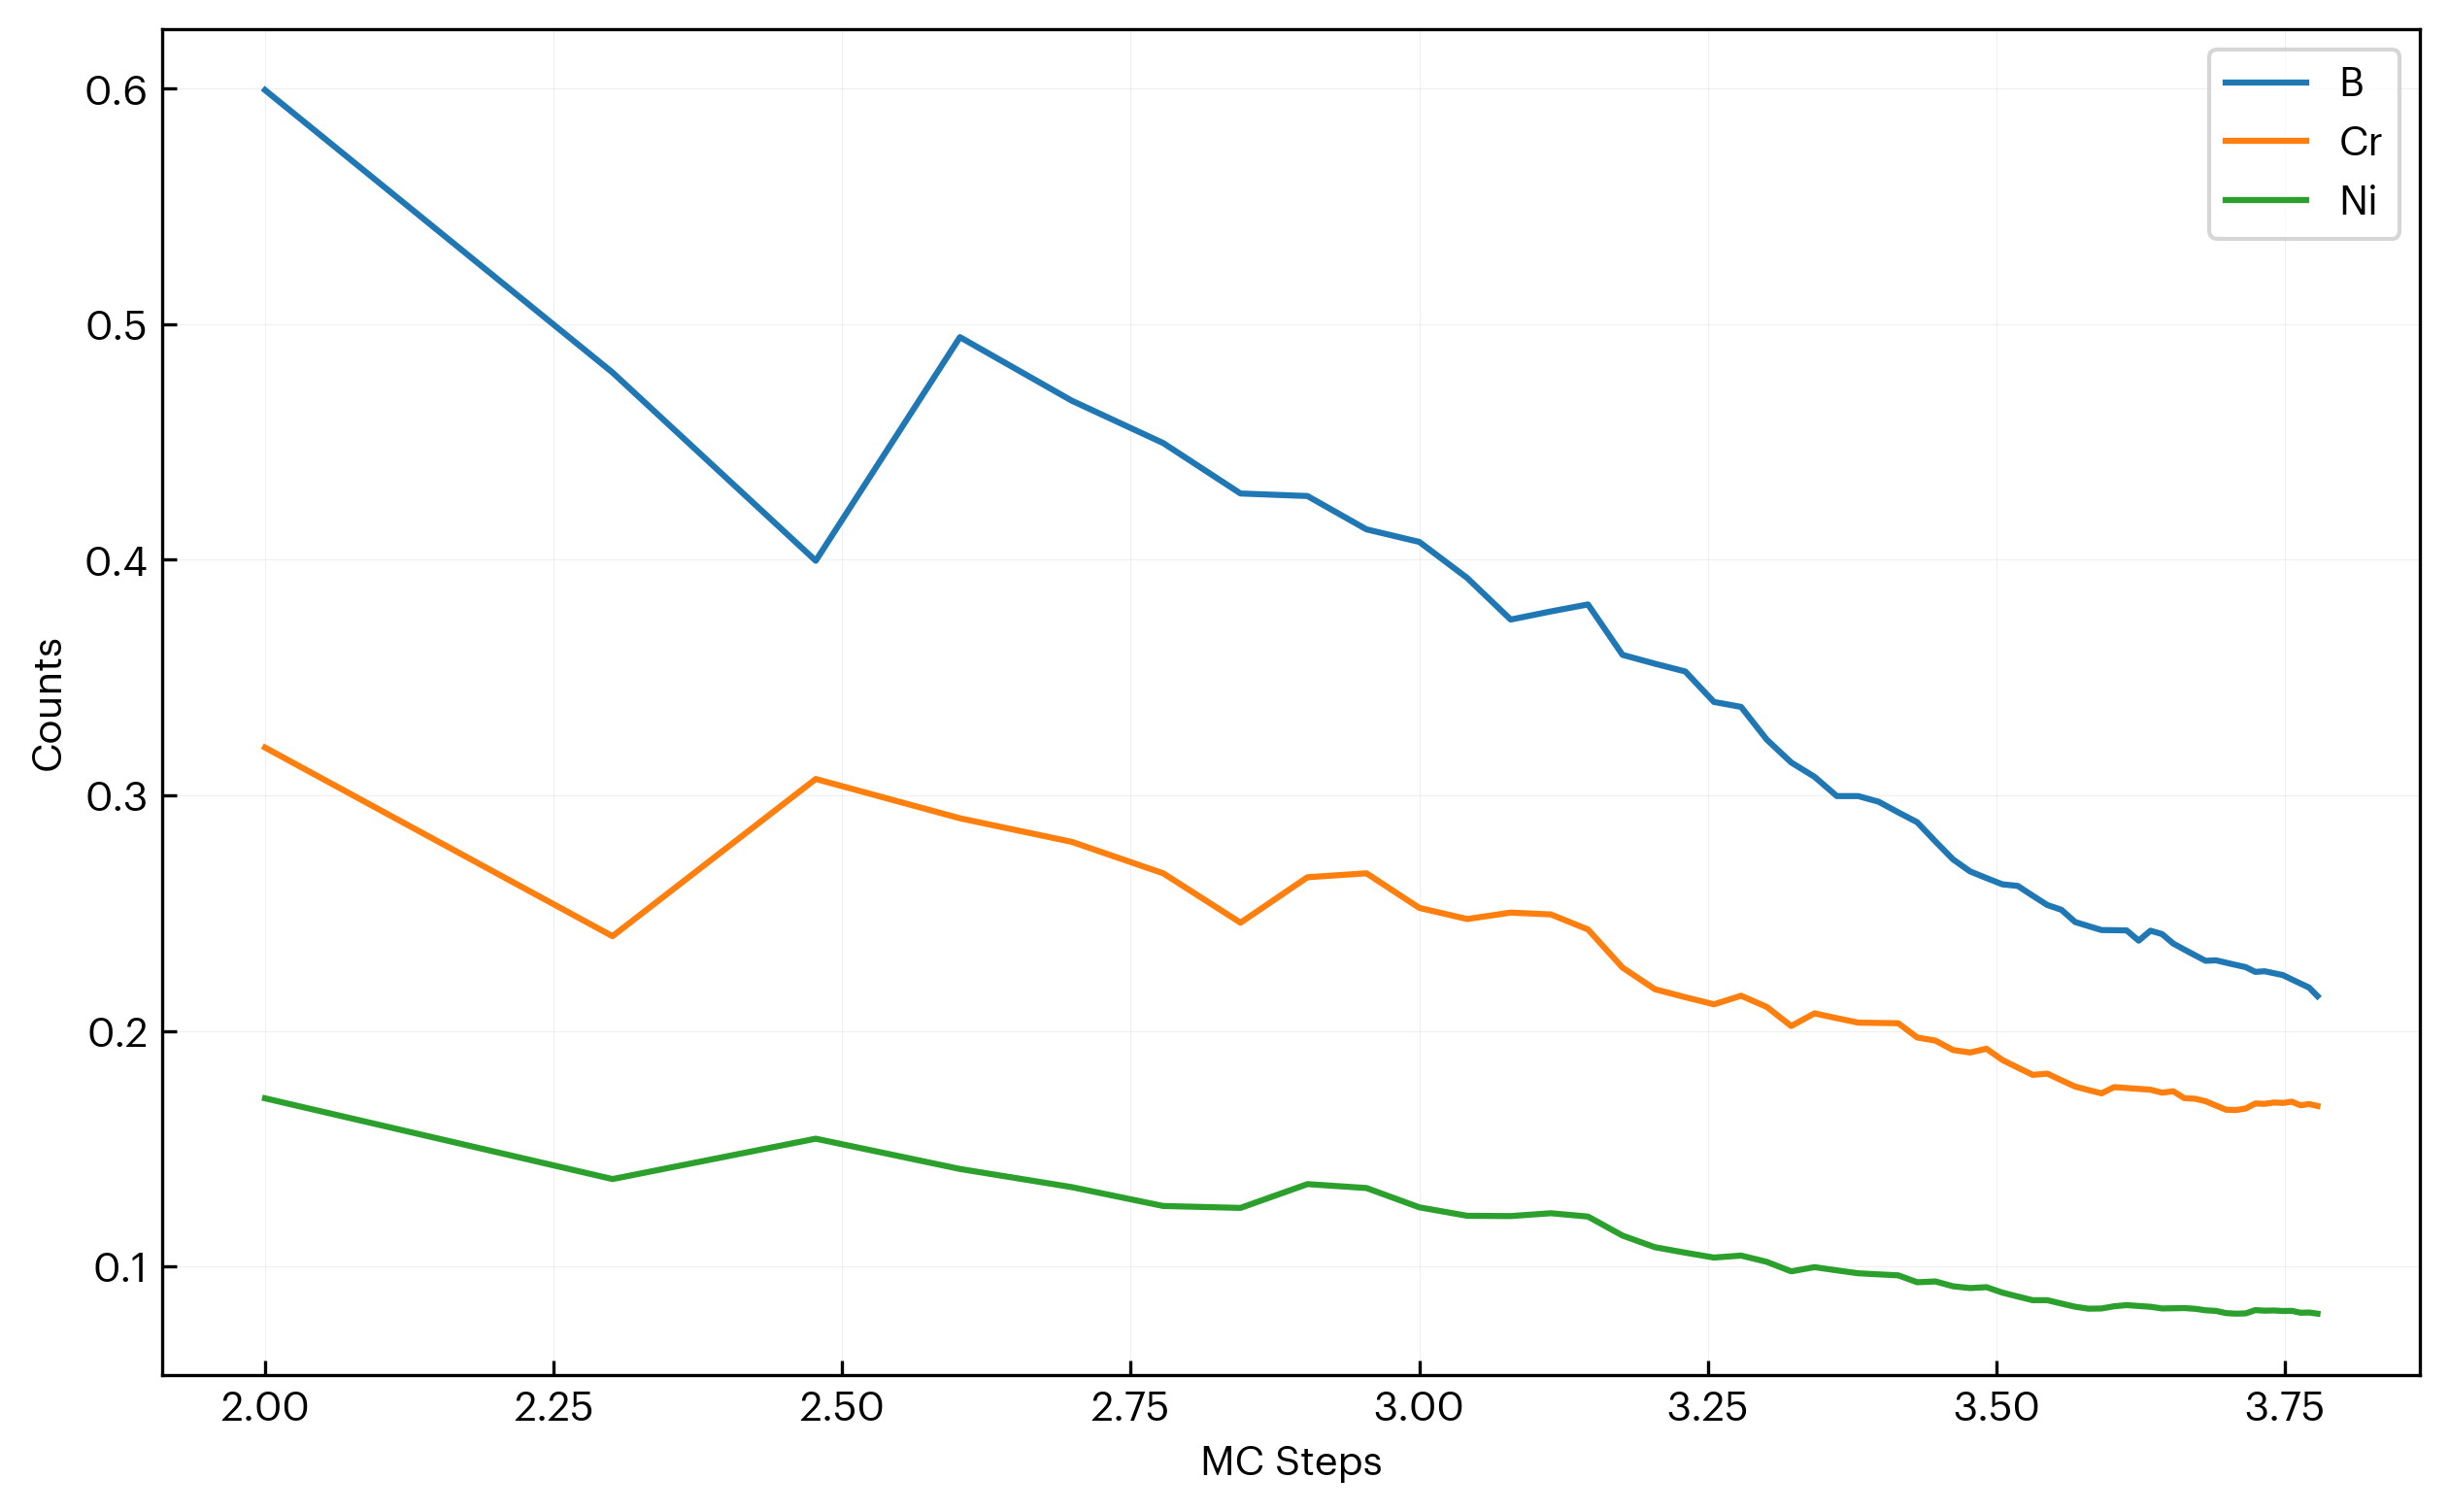

The data file committed next to this chart (first rows):
step, B, Cr, Ni
100, 0.5994, 0.3203, 0.1714
200, 0.4795, 0.2402, 0.1371
300, 0.3996, 0.307, 0.1543
400, 0.4945, 0.2903, 0.1414
500, 0.4675, 0.2803, 0.1337
600, 0.4496, 0.2669, 0.1257
700, 0.4282, 0.246, 0.1249
800, 0.4271, 0.2653, 0.135
900, 0.4129, 0.2669, 0.1333
1000, 0.4076, 0.2522, 0.1251
1100, 0.3923, 0.2475, 0.1215
1200, 0.3746, 0.2502, 0.1214
1300, 0.3781, 0.2495, 0.1226
1400, 0.3811, 0.2431, 0.1212
1500, 0.3597, 0.2269, 0.1131
1600, 0.3559, 0.2177, 0.1082
1700, 0.3526, 0.2143, 0.1059
1800, 0.3397, 0.2113, 0.1038
1900, 0.3376, 0.2149, 0.1046
2000, 0.3237, 0.2102, 0.102
2100, 0.314, 0.2021, 0.09795
2200, 0.3079, 0.2075, 0.09973
2300, 0.2997, 0.2054, 0.09837
2400, 0.2997, 0.2035, 0.09713
2500, 0.2973, 0.2034, 0.09667
2600, 0.2928, 0.2033, 0.09625
2700, 0.2886, 0.1972, 0.09332
2800, 0.2804, 0.1959, 0.09366
2900, 0.2728, 0.1919, 0.09161
3000, 0.2677, 0.1909, 0.09084
3100, 0.2649, 0.1924, 0.09123
3200, 0.2622, 0.1877, 0.08892
3300, 0.2616, 0.1844, 0.08726
3400, 0.2574, 0.1814, 0.0857
3500, 0.2535, 0.1819, 0.0857
3600, 0.2514, 0.1791, 0.08427
3700, 0.2462, 0.1764, 0.08292
3800, 0.2445, 0.1749, 0.08209
3900, 0.2428, 0.1735, 0.08219
4000, 0.2428, 0.1762, 0.08313
4100, 0.2427, 0.1758, 0.08361
4200, 0.2383, 0.1754, 0.08325
4300, 0.2426, 0.1751, 0.08291
4400, 0.2411, 0.1738, 0.0822
4500, 0.2371, 0.1744, 0.08227
4600, 0.2346, 0.1715, 0.08235
4700, 0.2321, 0.1712, 0.08206
4800, 0.2298, 0.1702, 0.08142
4900, 0.23, 0.1683, 0.08116
5000, 0.229, 0.1666, 0.08022
5100, 0.228, 0.1664, 0.07999
5200, 0.2271, 0.1671, 0.0801
5300, 0.2251, 0.1692, 0.0815
5400, 0.2253, 0.1691, 0.08126
5500, 0.2245, 0.1696, 0.08134
5600, 0.2237, 0.1694, 0.08111
5700, 0.2219, 0.17, 0.08119
5800, 0.2201, 0.1684, 0.08038
5900, 0.2184, 0.169, 0.08047
6000, 0.2148, 0.1682, 0.07999
